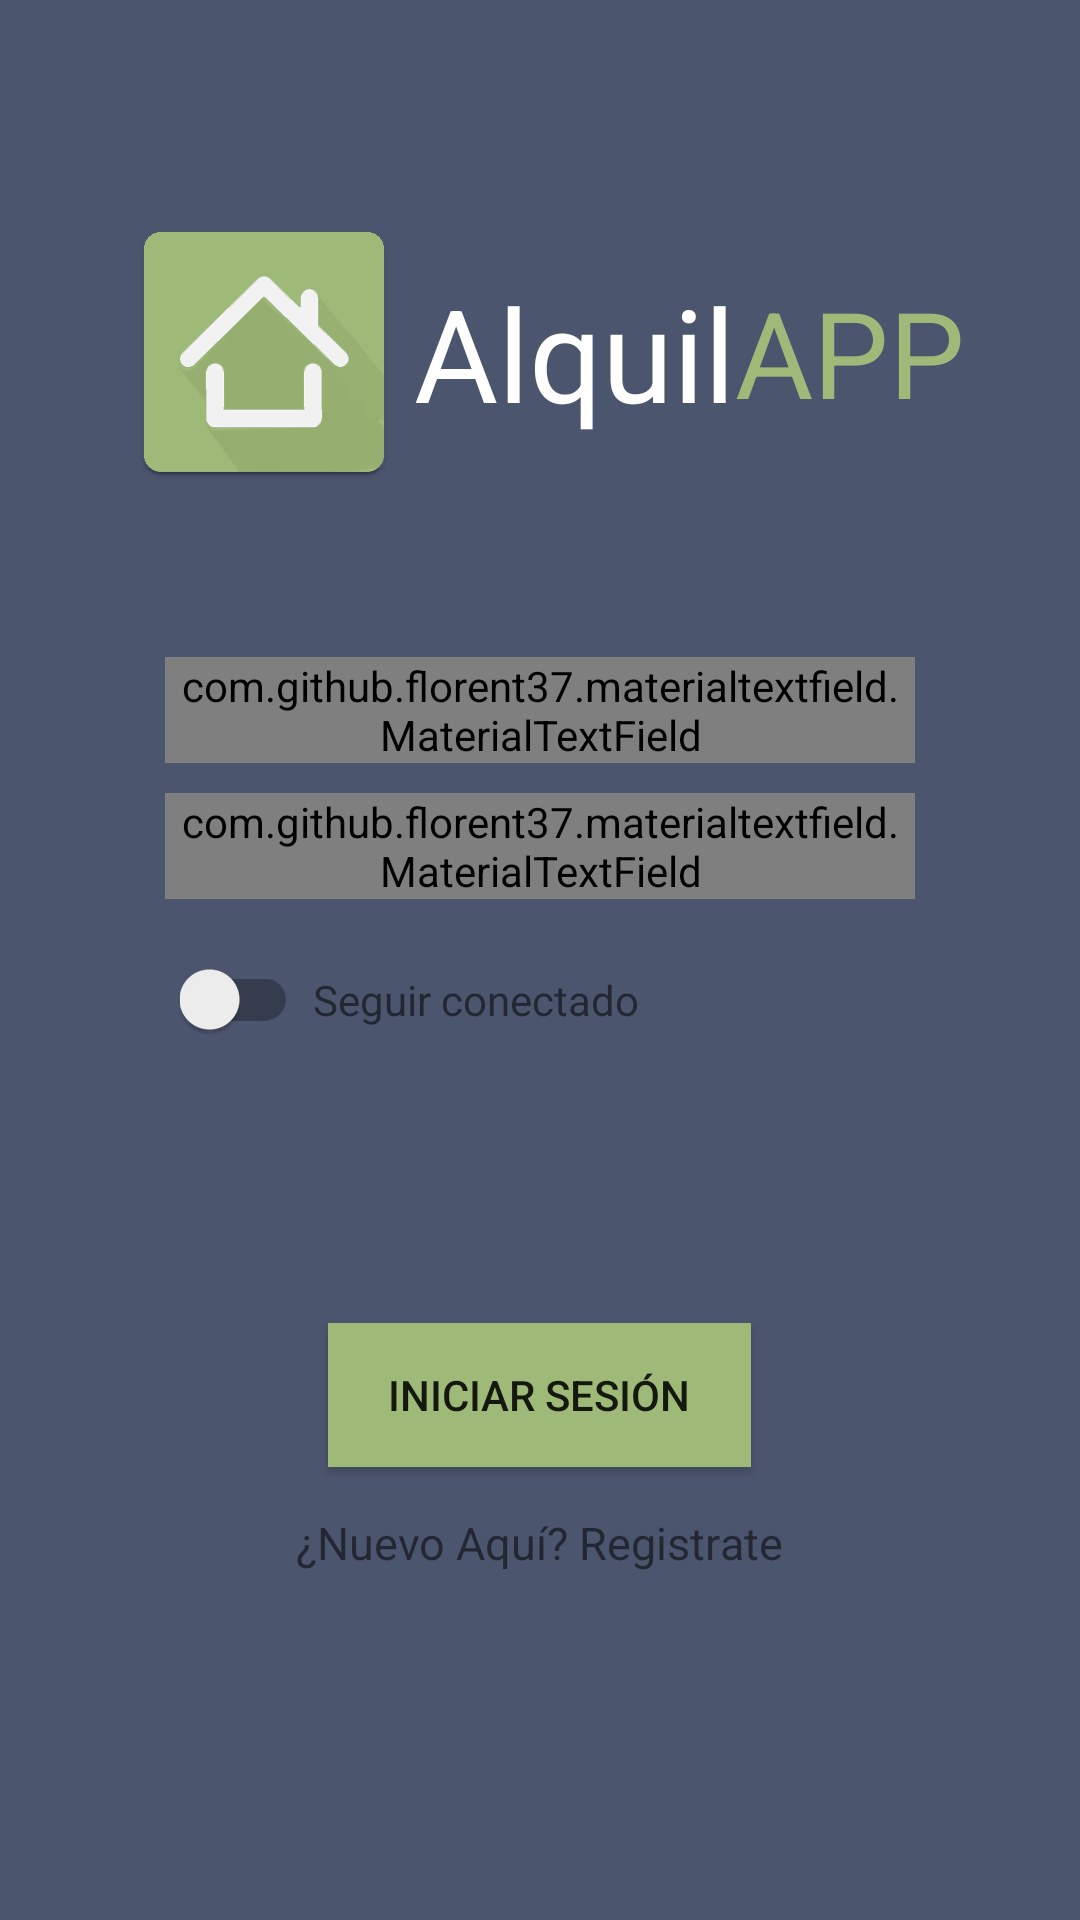

The Android layout XML behind this screen, and the referenced resources:
<!-- AndroidManifest.xml: activity theme AppTheme.NoActionBar -->
<!-- res/layout/activity_inicio.xml -->
<?xml version="1.0" encoding="utf-8"?>
<LinearLayout xmlns:android="http://schemas.android.com/apk/res/android"
    xmlns:app="http://schemas.android.com/apk/res-auto"
    xmlns:tools="http://schemas.android.com/tools"
    android:layout_width="match_parent"
    android:layout_height="match_parent"
    android:background="@color/colorFondoAplicacion"
    android:orientation="vertical"
    android:paddingBottom="@dimen/activity_vertical_margin"
    android:paddingLeft="@dimen/activity_horizontal_margin"
    android:paddingRight="@dimen/activity_horizontal_margin"
    android:paddingTop="@dimen/activity_vertical_margin"
    app:layout_behavior="@string/appbar_scrolling_view_behavior">

    <LinearLayout
        android:layout_width="match_parent"
        android:layout_height="wrap_content"
        android:layout_gravity="center_horizontal"
        android:orientation="horizontal"
        android:gravity="center_horizontal"
        android:layout_weight="36">

        <ImageView
            android:id="@+id/imgLogo"
            android:layout_width="100dp"
            android:layout_height="100dp"
            android:layout_gravity="center_vertical"
            android:src="@drawable/logo" />

        <TextView
            android:id="@+id/lblTitulo1"
            android:layout_width="wrap_content"
            android:layout_height="wrap_content"
            android:text="Alquil"
            android:textSize="43sp"
            android:layout_gravity="center_vertical"
            android:textColor="@android:color/white"/>
        <TextView
            android:id="@+id/lblTitulo2"
            android:layout_width="wrap_content"
            android:layout_height="wrap_content"
            android:text="APP"
            android:textColor="@color/colorAccent"
            android:layout_gravity="center"
            android:textSize="40sp"/>

    </LinearLayout>

    <RelativeLayout
        android:layout_width="wrap_content"
        android:layout_height="wrap_content"
        android:layout_gravity="center_horizontal"
        android:layout_weight="33">

        <com.github.florent37.materialtextfield.MaterialTextField
            android:id="@+id/mTUser"
            android:layout_width="250dp"
            android:layout_height="wrap_content"
            android:layout_gravity="center_horizontal"
            app:mtf_image="@drawable/ic_action_user">

            <EditText
                android:id="@+id/txtEmail"
                android:layout_width="match_parent"
                android:layout_height="wrap_content"
                android:hint="@string/hint_txtEmail"
                android:inputType="textEmailAddress"
                android:maxLines="1" />
        </com.github.florent37.materialtextfield.MaterialTextField>

        <com.github.florent37.materialtextfield.MaterialTextField
            android:id="@+id/mTPass"
            android:layout_width="250dp"
            android:layout_height="wrap_content"
            android:layout_below="@id/mTUser"
            android:layout_gravity="center_horizontal"
            app:mtf_image="@drawable/ic_key"
            android:layout_marginTop="10dp">

            <EditText
                android:id="@+id/txtPass"
                android:layout_width="250dp"
                android:layout_height="wrap_content"
                android:layout_centerHorizontal="true"
                android:hint="@string/hint_txtPass"
                android:inputType="textPassword"
                android:maxLines="1"

                />
        </com.github.florent37.materialtextfield.MaterialTextField>


        <android.support.v7.widget.SwitchCompat
            android:id="@+id/swRememberMe"
            android:layout_width="wrap_content"
            android:layout_height="wrap_content"
            android:layout_gravity="center_vertical"
            android:layout_marginLeft="5dp"
            android:layout_marginStart="5dp"
            android:layout_below="@id/mTPass"
            android:layout_marginTop="20dp"/>

        <TextView
            android:layout_width="wrap_content"
            android:layout_height="wrap_content"
            android:layout_gravity="center_vertical"
            android:layout_marginLeft="5dp"
            android:layout_marginStart="5dp"
            android:layout_toRightOf="@id/swRememberMe"
            android:layout_toEndOf="@id/swRememberMe"
            android:layout_alignBaseline="@id/swRememberMe"
            android:text="@string/text_rememberMe" />

    </RelativeLayout>


    <RelativeLayout
        android:layout_width="wrap_content"
        android:layout_height="wrap_content"
        android:layout_weight="33"
        android:layout_gravity="center_horizontal">
        <Button
            android:id="@+id/btnIniciar"
            android:layout_width="wrap_content"
            android:layout_height="wrap_content"
            android:layout_centerHorizontal="true"
            android:background="@color/colorAccent"
            android:paddingLeft="20dp"
            android:paddingRight="20dp"
            android:text="@string/text_btnIniciar"

            />

        <TextView
            android:id="@+id/btnRegistrarse"
            android:layout_width="wrap_content"
            android:layout_height="wrap_content"
            android:layout_centerInParent="true"
            android:layout_below="@id/btnIniciar"
            android:padding="5dp"
            android:layout_marginTop="10dp"
            android:text="@string/text_btnRegistrarse"
            android:textSize="15sp"/>
    </RelativeLayout>

</LinearLayout>
<!-- resources referenced by this layout -->
<resources>
  <color name="colorAccent">#9FBA78</color>
  <color name="colorFondoAplicacion">#4C556E</color>
  <dimen name="activity_horizontal_margin">16dp</dimen>
  <dimen name="activity_vertical_margin">16dp</dimen>
  <!-- drawable logo: png bitmap (drawable-xhdpi, 10950 bytes) -->
  <string name="hint_txtEmail">Email</string>
  <string name="hint_txtPass">Contraseña</string>
  <string name="text_btnIniciar">Iniciar sesión</string>
  <string name="text_btnRegistrarse">¿Nuevo Aquí? Registrate</string>
  <string name="text_rememberMe">Seguir conectado</string>
  <style name="AppTheme.NoActionBar">
          <item name="windowActionBar">false</item>
          <item name="windowNoTitle">true</item>
      </style>
</resources>
